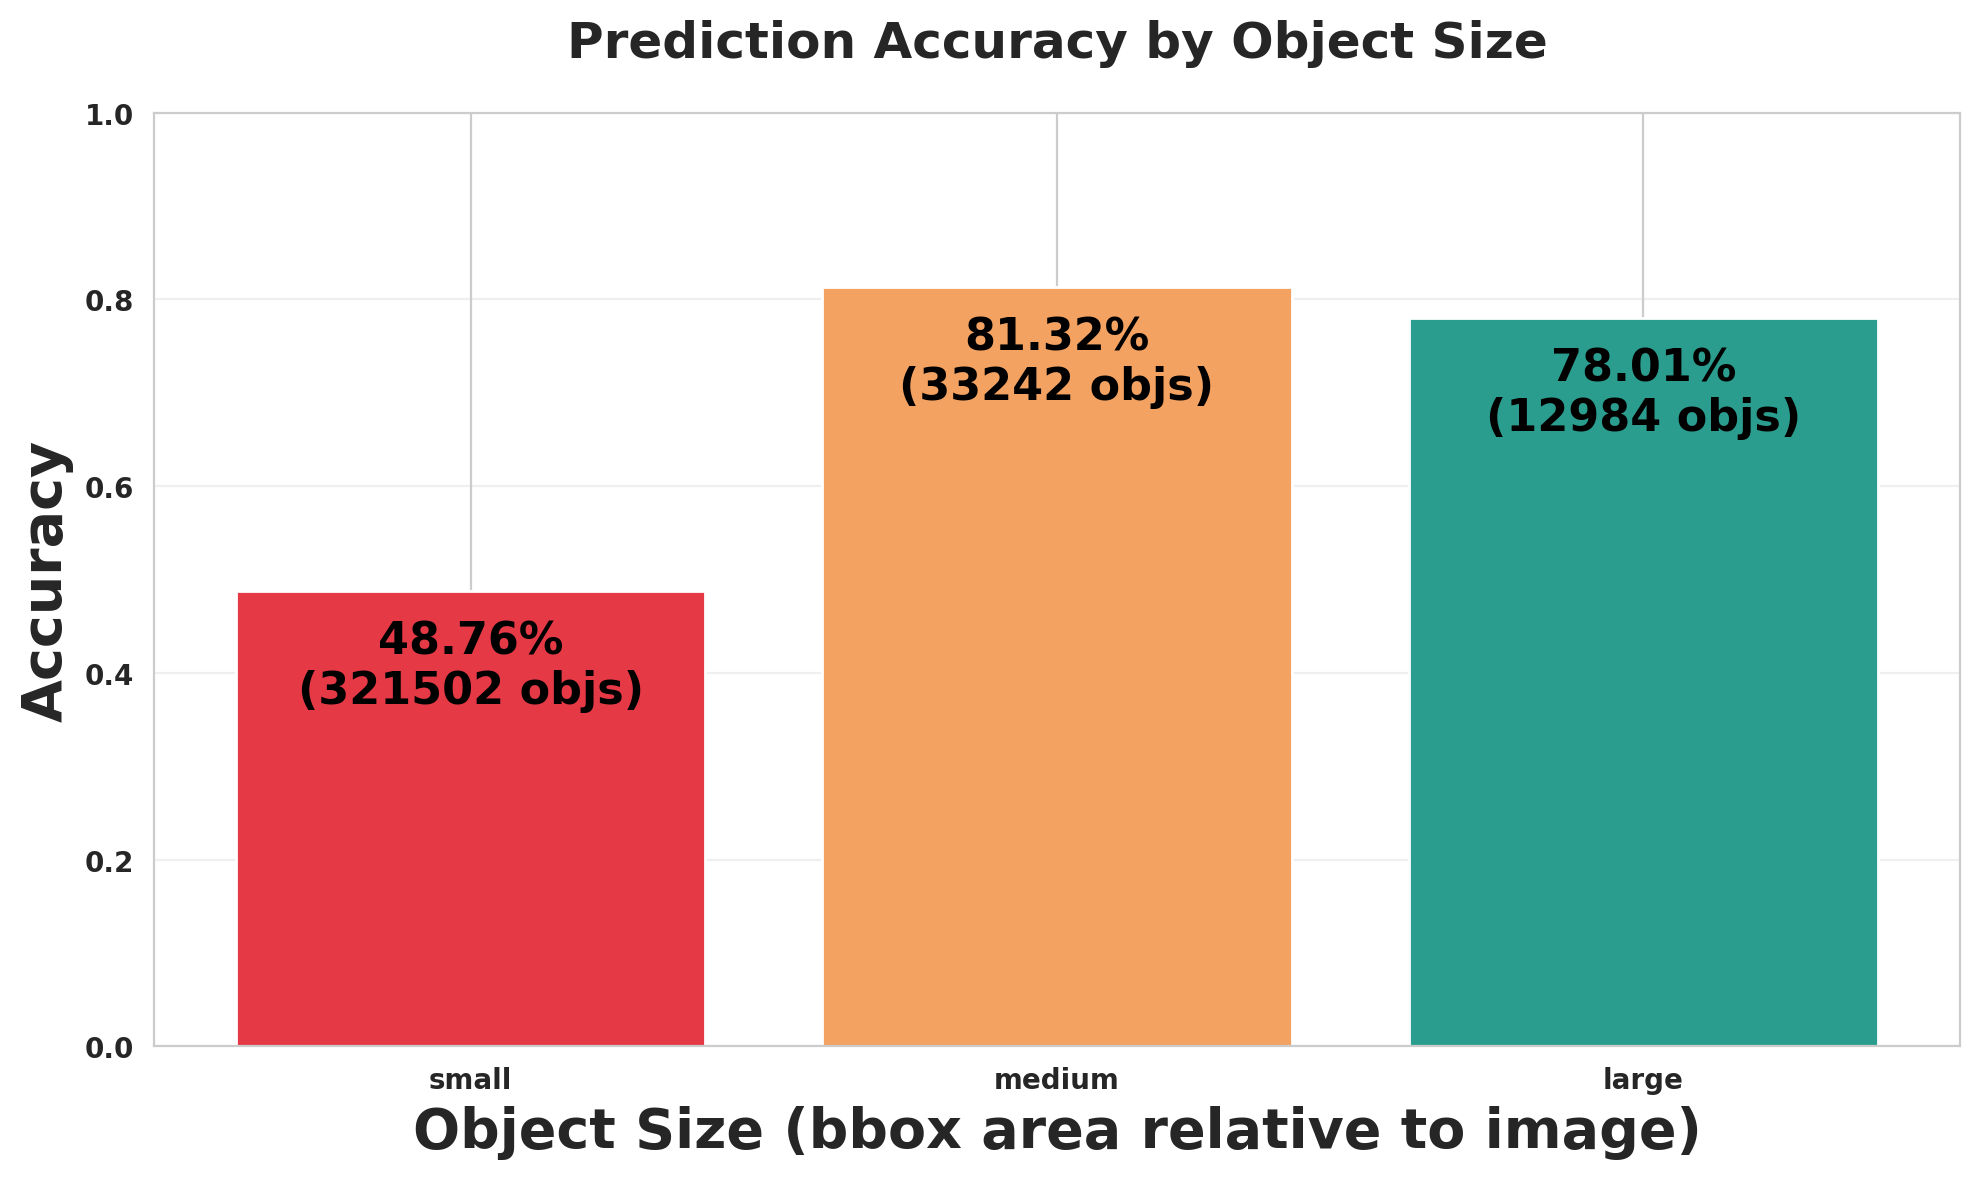

The table this chart was drawn from, first rows:
size_bucket, expected, matched, missed, accuracy
small, 321502, 156750, 164752, 0.4876
medium, 33242, 27031, 6211, 0.8132
large, 12984, 10129, 2855, 0.7801
